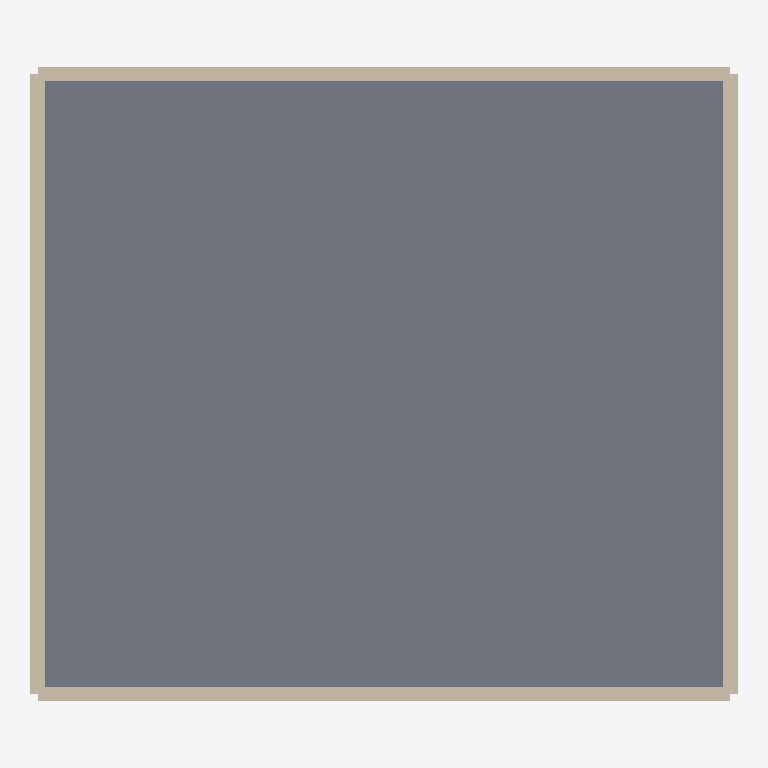
Plan cut of the same IFC building model at storey 'KG' (level -2.75 m, cut at -1.35 m), seen from above with north up, elements coloured by IFC class: 4 walls (beige), 1 slab (grey). Cut surfaces are drawn darker.
Extent 11.7 m × 10.5 m × 12.1 m (x, y, z). Storeys (3): KG at -2.75 m; EG at 0.00 m; DG at 2.90 m. Elements (29): 14 IfcWall, 8 IfcWindow, 4 IfcSlab, 2 IfcDoor, 1 IfcRoof.

HEADER;
FILE_DESCRIPTION(('ViewDefinition [CoordinationView]'),'2;1');
FILE_NAME('BIT-Atelier.ifc','1970-01-01T00:00:00',(''),(''),'BIT-Atelier','BIT-Atelier','');
FILE_SCHEMA(('IFC4'));
ENDSEC;
DATA;
#11=IFCPROJECT('0000000000000000000001',$,'BIT-Atelier',$,$,$,$,(#5),#10);
#16=IFCSITE('0000000000000000000002',$,'Gelände',$,$,#15,$,$,.ELEMENT.,$,$,$,$,$);
#21=IFCBUILDING('0000000000000000000003',$,'Gebäude',$,$,#20,$,$,.ELEMENT.,$,$,$);
#26=IFCBUILDINGSTOREY('0000000000000000000004',$,'EG',$,$,#25,$,$,.ELEMENT.,0.0);
#31=IFCBUILDINGSTOREY('0000000000000000000005',$,'DG',$,$,#30,$,$,.ELEMENT.,2.9);
#36=IFCBUILDINGSTOREY('0000000000000000000006',$,'KG',$,$,#35,$,$,.ELEMENT.,-2.75);
#540=IFCSLAB('0p1uQn3G_S9Q_MDQVLkugX',$,'Bodenplatte',$,$,#537,#539,$,.BASESLAB.);
#339=IFCWALL('2lqsKKlMQhw6Db$LR2oqq4',$,'Außenwand',$,$,#336,#338,$,.STANDARD.);
#405=IFCWALL('2nqsWwlsQl3c5b_Z34or0g',$,'Außenwand',$,$,#402,#404,$,.STANDARD.);
#372=IFCWALL('2mqsQdlcQjUsHb$kd3oqwN',$,'Außenwand',$,$,#369,#371,$,.STANDARD.);
#438=IFCWALL('2oqsdDm6QmeM9b_yF5or6z',$,'Außenwand',$,$,#435,#437,$,.STANDARD.);
ENDSEC;
